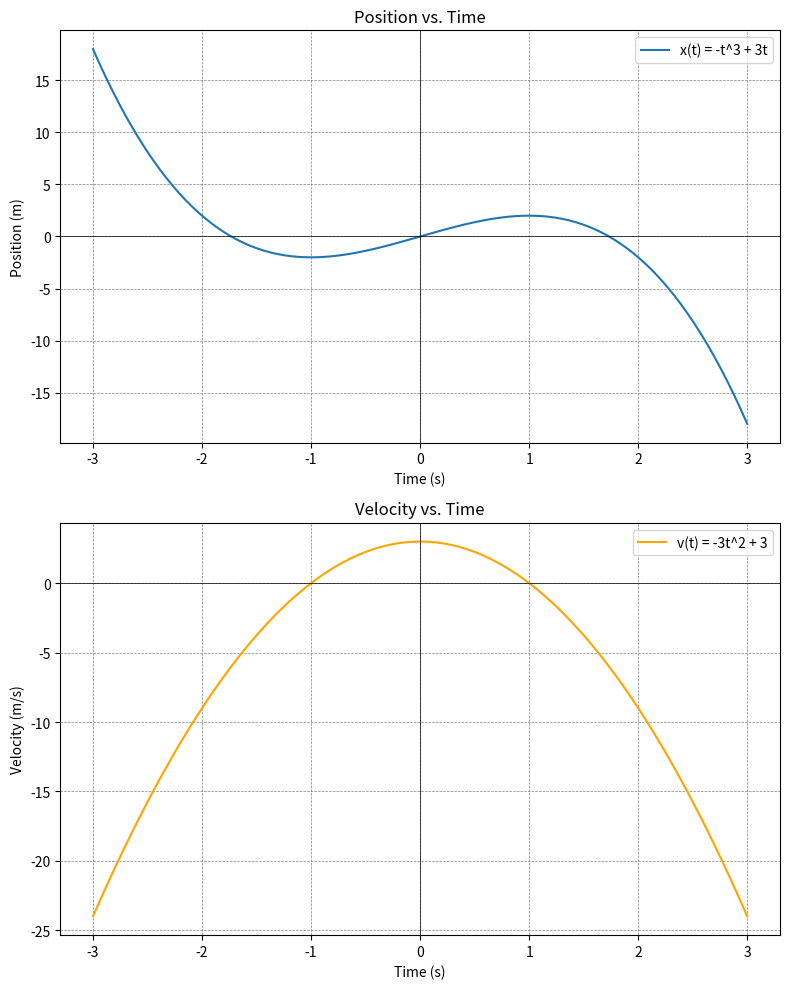

Source code (Python):
"""
    A particle's position is given by the function x(t) = -t^3 + 3t, where t is time in seconds and x is position in meters.
    a) What are the particle's position and velocity at t = 0, t = 1s, and t = 2s?
    b) Plot the position and velocity functions over the time interval -3s <= t <= 3s
"""

import numpy as np
import matplotlib.pyplot as plt

# Define the time range
t = np.linspace(-3, 3, 100)

# Define the position function x(t) and velocity function v(t)
x_t = -t**3 + 3*t
v_t = -3*t**2 + 3 # Derivate of x(t), used to find the velocity

# Create the figure and axis
fig, (ax1, ax2) = plt.subplots(2, 1, figsize=(8, 10))

# Plot the position function
ax1.plot(t, x_t, label='x(t) = -t^3 + 3t')
ax1.axhline(0, color='black', linewidth=0.5)
ax1.axvline(0, color='black', linewidth=0.5)
ax1.grid(color='gray', linestyle='--', linewidth=0.5)
ax1.set_xlabel('Time (s)')
ax1.set_ylabel('Position (m)')
ax1.set_title('Position vs. Time')
ax1.legend()

# Plot the velocity function
ax2.plot(t, v_t, label='v(t) = -3t^2 + 3', color='orange')
ax2.axhline(0, color='black', linewidth=0.5)
ax2.axvline(0, color='black', linewidth=0.5)
ax2.grid(color='gray', linestyle='--', linewidth=0.5)
ax2.set_xlabel('Time (s)')
ax2.set_ylabel('Velocity (m/s)')
ax2.set_title('Velocity vs. Time')
ax2.legend()

# Display the plots
plt.tight_layout()
plt.show()
